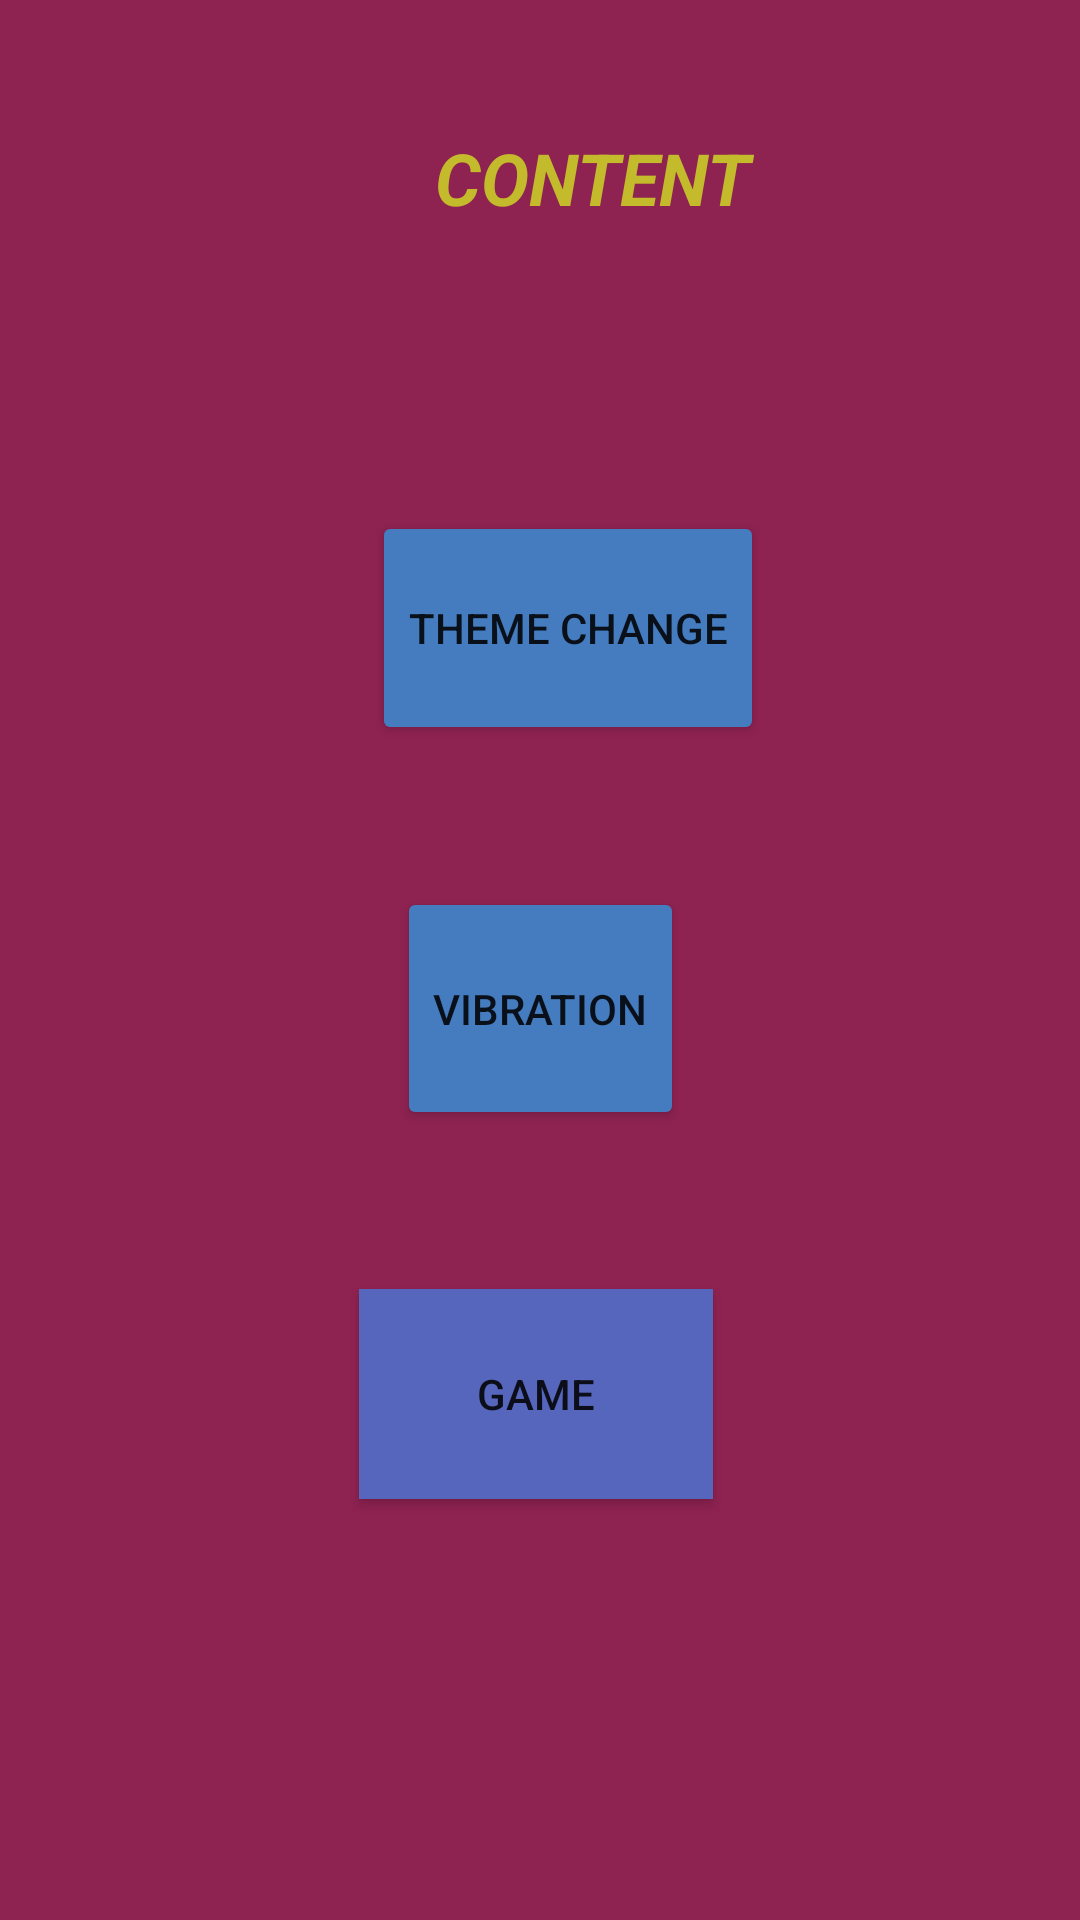

Here is an Android app screen rendered from its layout file. Give the layout XML and the strings, colors and styles it references.
<!-- AndroidManifest.xml: application theme Theme.BackgroundColorPicker -->
<!-- res/layout/activity_content.xml -->
<?xml version="1.0" encoding="utf-8"?>
<androidx.constraintlayout.widget.ConstraintLayout xmlns:android="http://schemas.android.com/apk/res/android"
    xmlns:app="http://schemas.android.com/apk/res-auto"
    xmlns:tools="http://schemas.android.com/tools"
    android:layout_width="match_parent"
    android:layout_height="match_parent"
    android:background="#8E2251"
    tools:context=".Content_Activity">

    <Button
        android:id="@+id/button2"
        android:layout_width="wrap_content"
        android:layout_height="78dp"
        android:text="Theme Change"
        app:backgroundTint="#447CBF"
        app:layout_constraintBottom_toBottomOf="parent"
        app:layout_constraintEnd_toEndOf="parent"
        app:layout_constraintHorizontal_bias="0.54"
        app:layout_constraintStart_toStartOf="parent"
        app:layout_constraintTop_toTopOf="parent"
        app:layout_constraintVertical_bias="0.303" />

    <Button
        android:id="@+id/button3"
        android:layout_width="wrap_content"
        android:layout_height="81dp"
        android:text="Vibration"
        app:backgroundTint="#447CBF"
        app:layout_constraintBottom_toBottomOf="parent"
        app:layout_constraintEnd_toEndOf="parent"
        app:layout_constraintStart_toStartOf="parent"
        app:layout_constraintTop_toTopOf="parent"
        app:layout_constraintVertical_bias="0.529" />

    <TextView
        android:id="@+id/textView"
        android:layout_width="131dp"
        android:layout_height="45dp"
        android:layout_marginStart="132dp"
        android:layout_marginEnd="163dp"
        android:autoText="false"
        android:text="CONTENT"
        android:textAlignment="center"
        android:textColor="#C3BB2C"
        android:textSize="24sp"
        android:textStyle="bold|italic"
        app:layout_constraintBottom_toBottomOf="parent"
        app:layout_constraintEnd_toEndOf="parent"
        app:layout_constraintHorizontal_bias="0.0"
        app:layout_constraintStart_toStartOf="parent"
        app:layout_constraintTop_toTopOf="parent"
        app:layout_constraintVertical_bias="0.072" />

    <Button
        android:id="@+id/button6"
        android:layout_width="118dp"
        android:layout_height="70dp"
        android:autoText="false"
        android:background="#571414"
        android:text="GAME"
        app:backgroundTint="#5666BC"
        app:layout_constraintBottom_toBottomOf="parent"
        app:layout_constraintEnd_toEndOf="parent"
        app:layout_constraintHorizontal_bias="0.494"
        app:layout_constraintStart_toStartOf="parent"
        app:layout_constraintTop_toTopOf="parent"
        app:layout_constraintVertical_bias="0.754" />
</androidx.constraintlayout.widget.ConstraintLayout>
<!-- resources referenced by this layout -->
<resources>
  <style name="Theme.BackgroundColorPicker" parent="Theme.MaterialComponents.DayNight.DarkActionBar">
          
          <item name="colorPrimary">@color/purple_500</item>
          <item name="colorPrimaryVariant">@color/purple_700</item>
          <item name="colorOnPrimary">@color/white</item>
          
          <item name="colorSecondary">@color/teal_200</item>
          <item name="colorSecondaryVariant">@color/teal_700</item>
          <item name="colorOnSecondary">@color/black</item>
          
          <item name="android:statusBarColor" tools:targetApi="l">?attr/colorPrimaryVariant</item>
          
      </style>
  <!-- not gathered from this repository: default colours our renderer supplied (Android Studio template values) -->
  <color name="purple_500">#FF6200EE</color>
  <color name="purple_700">#FF3700B3</color>
  <color name="teal_200">#FF03DAC5</color>
  <color name="teal_700">#FF018786</color>
  <color name="black">#FF000000</color>
  <color name="white">#FFFFFFFF</color>
</resources>
